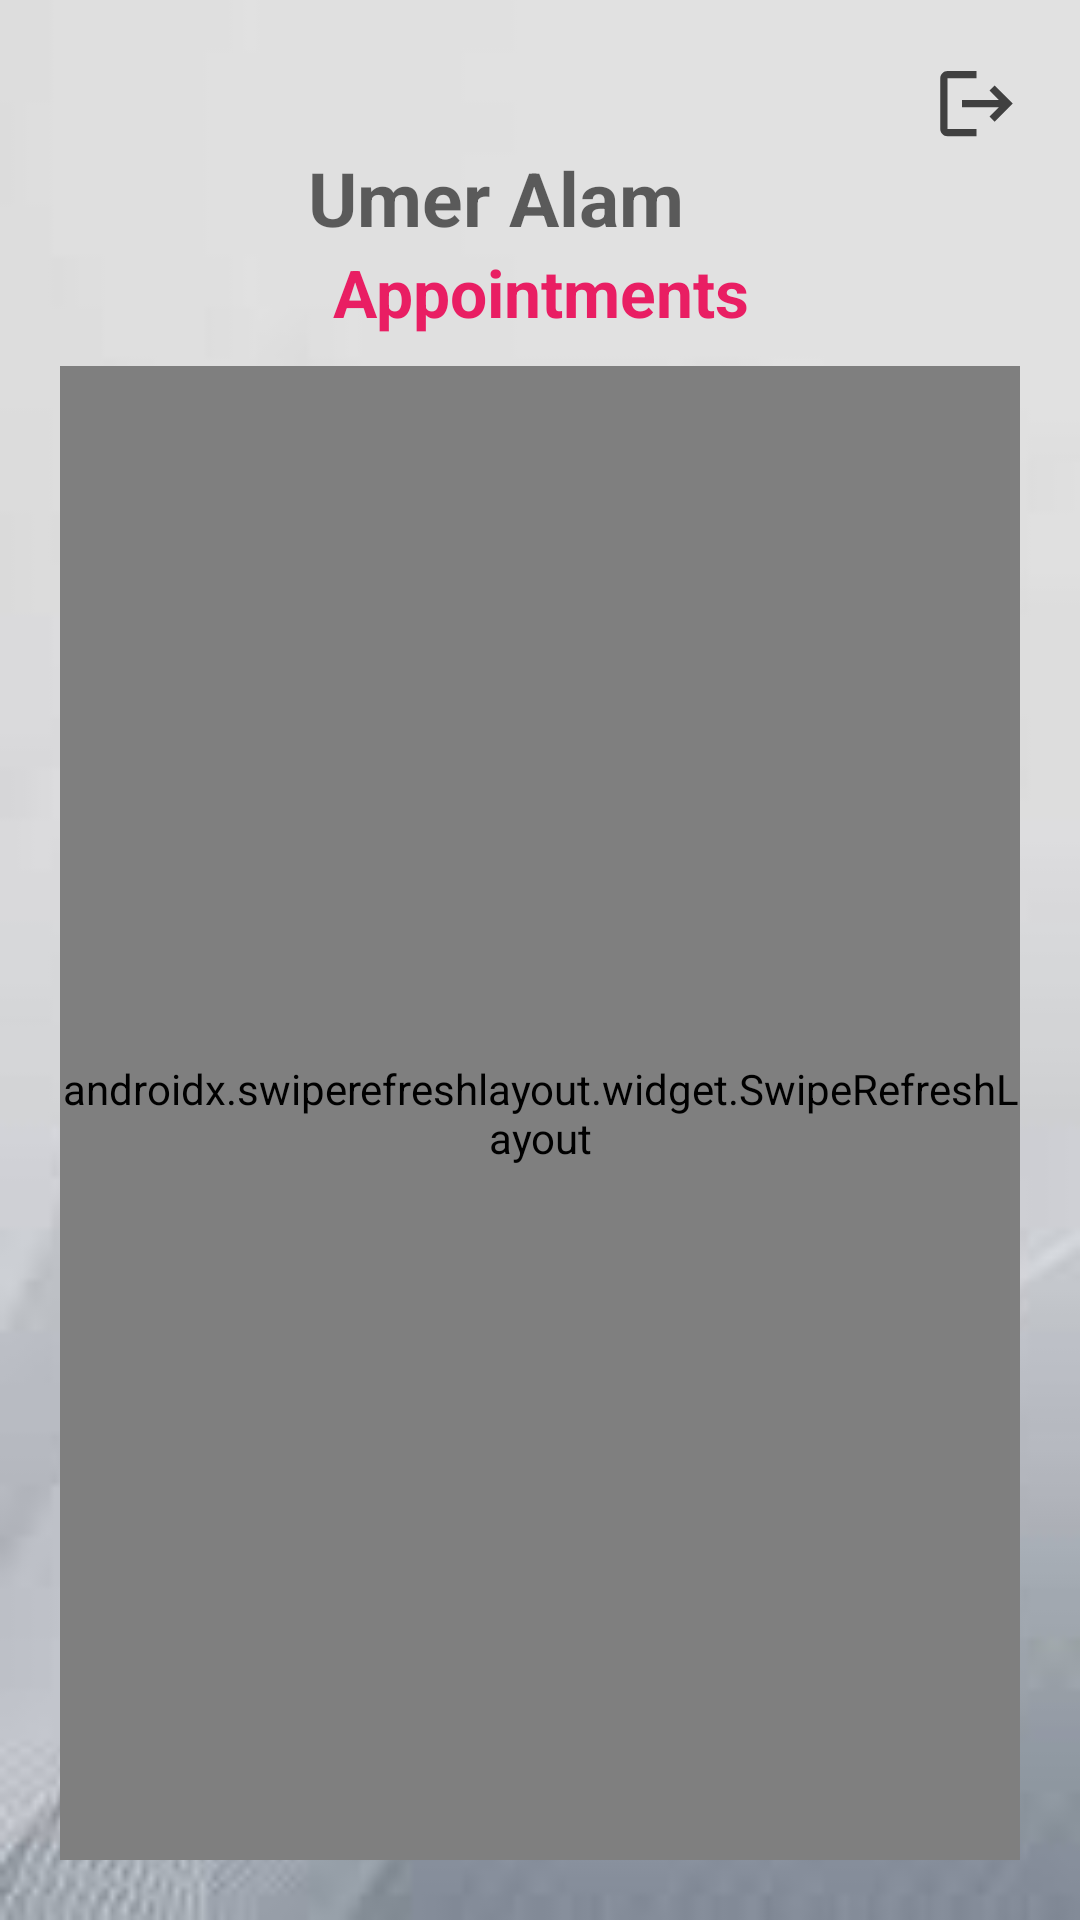

Layout XML and referenced resources for this Android screen:
<!-- AndroidManifest.xml: application theme Theme.VirtualClinic -->
<!-- res/layout/activity_sr_doc_login.xml -->
<?xml version="1.0" encoding="utf-8"?>
<RelativeLayout xmlns:android="http://schemas.android.com/apk/res/android"
    xmlns:app="http://schemas.android.com/apk/res-auto"
    xmlns:tools="http://schemas.android.com/tools"
    android:layout_width="match_parent"
    android:layout_height="match_parent"
    tools:context=".SrDocLoginActivity"
    android:background="@drawable/backcolor"
    android:padding="20dp"
    android:orientation="vertical">
    <ImageView
        android:id="@+id/logout_button"
        android:layout_width="wrap_content"
        android:layout_height="wrap_content"
        android:src="@drawable/ic_baseline_logout_24"
        android:layout_alignParentEnd="true"/>

    <TextView
        android:id="@+id/text_view_username"
        android:layout_below="@+id/logout_button"
        android:layout_width="match_parent"
        android:layout_height="wrap_content"
        android:hint="Umer Alam"
        android:textAlignment="center"
        android:layout_toStartOf="@+id/logout_button"
        android:textColor="#1C0A10"
        android:textStyle="bold"
        android:textSize="25dp" />

    <TextView
        android:id="@+id/text_view_spinner_Provinces"
        android:layout_width="match_parent"
        android:layout_height="wrap_content"
        android:text="Appointments"
        android:layout_below="@+id/text_view_username"
        android:textAlignment="center"
        android:textSize="22sp"
        android:textColor="#E91E63"
        android:textStyle="bold"/>

    <RelativeLayout
        android:id="@+id/containerLayout"
        android:layout_width="match_parent"
        android:layout_height="match_parent"
        android:layout_marginTop="10dp"
        android:layout_below="@+id/text_view_spinner_Provinces">

        <androidx.swiperefreshlayout.widget.SwipeRefreshLayout
            xmlns:android="http://schemas.android.com/apk/res/android"
            android:id="@+id/swipeContainer"
            android:layout_width="match_parent"
            android:layout_height="match_parent">


            <androidx.recyclerview.widget.RecyclerView
                android:layout_width="match_parent"
                android:layout_height="match_parent"
                android:id="@+id/rv_appointments"/>

        </androidx.swiperefreshlayout.widget.SwipeRefreshLayout>

    </RelativeLayout>






</RelativeLayout>
<!-- resources referenced by this layout -->
<resources>
  <!-- drawable backcolor: jpg bitmap (drawable, 1781 bytes) -->
  <!-- drawable ic_baseline_logout_24 (drawable) -->
  <vector android:autoMirrored="true" android:height="29dp"
      android:tint="#404040" android:viewportHeight="24"
      android:viewportWidth="24" android:width="29dp" xmlns:android="http://schemas.android.com/apk/res/android">
      <path android:fillColor="@android:color/white" android:pathData="M17,7l-1.41,1.41L18.17,11H8v2h10.17l-2.58,2.58L17,17l5,-5zM4,5h8V3H4c-1.1,0 -2,0.9 -2,2v14c0,1.1 0.9,2 2,2h8v-2H4V5z"/>
  </vector>
  <style name="Theme.VirtualClinic" parent="Theme.MaterialComponents.DayNight.NoActionBar">
          
          <item name="colorPrimary">@color/purple_500</item>
          <item name="colorPrimaryVariant">@color/purple_700</item>
          <item name="colorOnPrimary">@color/white</item>
          
          <item name="colorSecondary">@color/teal_200</item>
          <item name="colorSecondaryVariant">@color/teal_700</item>
          <item name="colorOnSecondary">@color/black</item>
          
          <item name="android:statusBarColor">?attr/colorSecondaryVariant</item>
          
      </style>
  <!-- not gathered from this repository: default colours our renderer supplied (Android Studio template values) -->
  <color name="purple_500">#FF6200EE</color>
  <color name="purple_700">#FF3700B3</color>
  <color name="teal_200">#FF03DAC5</color>
  <color name="teal_700">#FF018786</color>
  <color name="black">#FF000000</color>
  <color name="white">#FFFFFFFF</color>
</resources>
